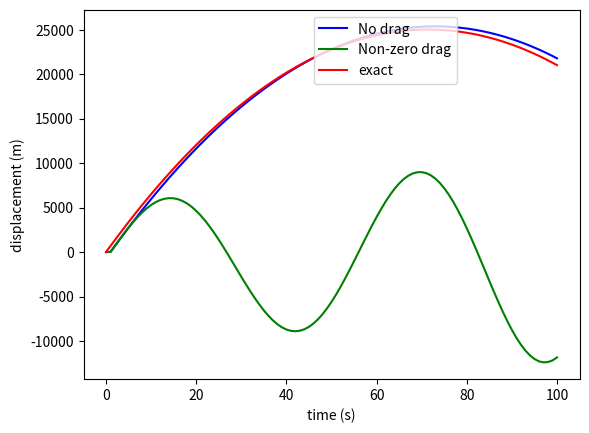

Python code for this plot:
#!/usr/bin/python3
"""
Name: Chisenga Musungaila
ID : 162314
"""
import numpy as np
import matplotlib.pyplot as pl
#Assign parameters, constants, step-time and initial values
#Assign here
g = 9.8
m = 2
tfinal = 100
dt = 1.0
Bnodrag = 0
B = 0.026
X0 = 0
Y0 = 0
V0 = 700
#initialize arrays
t = np.arange(0.,tfinal+dt,dt)
npoints = len(t)
Xnodrag = np.zeros(npoints)
Ynodrag = np.zeros(npoints)
VYnodrag = np.zeros(npoints)
VXnodrag = np.zeros(npoints)
VYdrag = np.zeros(npoints)
Ydrag = np.zeros(npoints)
Xdrag = np.zeros(npoints)
VY = np.zeros(npoints)
#Exact solution
H = Y0+V0*t-0.5*g*t**2
#Initial values for arrays. Euler's method, no drag solution
Xnodrag[0] = X0
VYnodrag[0] = V0
for i in range(npoints-1):
    Xnodrag[i+1] = Xnodrag[i] + VYnodrag[i]*dt
    VYnodrag[i+1] = VYnodrag[i] - (g+Bnodrag/m*Xnodrag[i])*dt
    Ynodrag[i+1] = Xnodrag[i+1] - VYnodrag[i+1] * dt
#Initial values for arrays. Euler's method, drag solution
Xdrag[0]= X0
VYdrag[0]= V0
 
for i in range(npoints-1):
    Xdrag[i+1]= Xdrag[i] + VYdrag[i]*dt
    VYdrag[i+1]= VYdrag[i] - (g+B/m*Xdrag[i]) * dt
    Ydrag[i+1]= Xdrag[i+1] - VYdrag[i+1] *dt  
    
# Plot results
pl.ion()
pl.plot(t,Ynodrag,'b',label='No drag')
pl.plot(t,Ydrag,'g',label='Non-zero drag')
pl.plot(t,H,'r',label='exact') 
pl.xlabel('time (s)')
pl.ylabel('displacement (m)')
pl.legend(loc=2, bbox_to_anchor=(0.45,1.0))
pl.show()
pl.savefig("question5.png") 
    